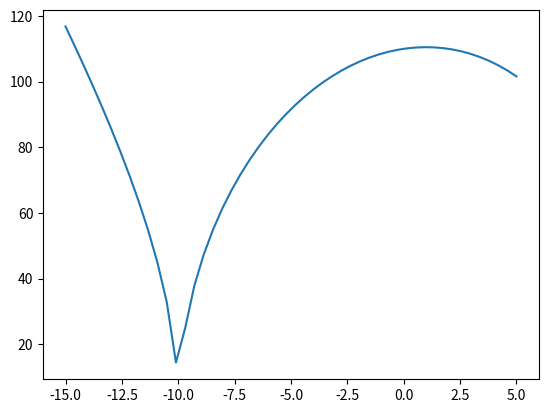

The script that saved this image:
import matplotlib.pyplot as plt
import numpy as np
import os

def write_to_json_manual(x, y):
    directory = "results"
    if not os.path.exists(directory):
        os.makedirs(directory)
    
    with open(f"{directory}/manual.json", "w") as write_file:
        write_file.write('{\n\t"x": [')
        for x_ in x:
            if x_ == x[-1]:
                write_file.write(f'{str(x_)}],')
            else:
                write_file.write(f'{str(x_)}, ')
        write_file.write('\n\t"y": [')
        for y_ in y:
            if y_ == y[-1]:
                write_file.write(f'{str(y_)}]\n')
            else:
                write_file.write(f'{str(y_)}, ')
        write_file.write('}\n')

def init_params():
    xmin, xmax = -15, 5
    x = np.linspace(xmin, xmax, 50)
    y = np.empty_like(x)
    for i in range(len(x)):
        y[i] = (100 * np.sqrt(abs(1 - 0.01 * x[i]**2)) + 
                0.01 + abs(x[i] + 10))
    return x, y

def main():
    x, y = init_params()
    fig, ax = plt.subplots()
    ax.plot(x, y)
    plt.show()
    write_to_json_manual(x, y)

main()
